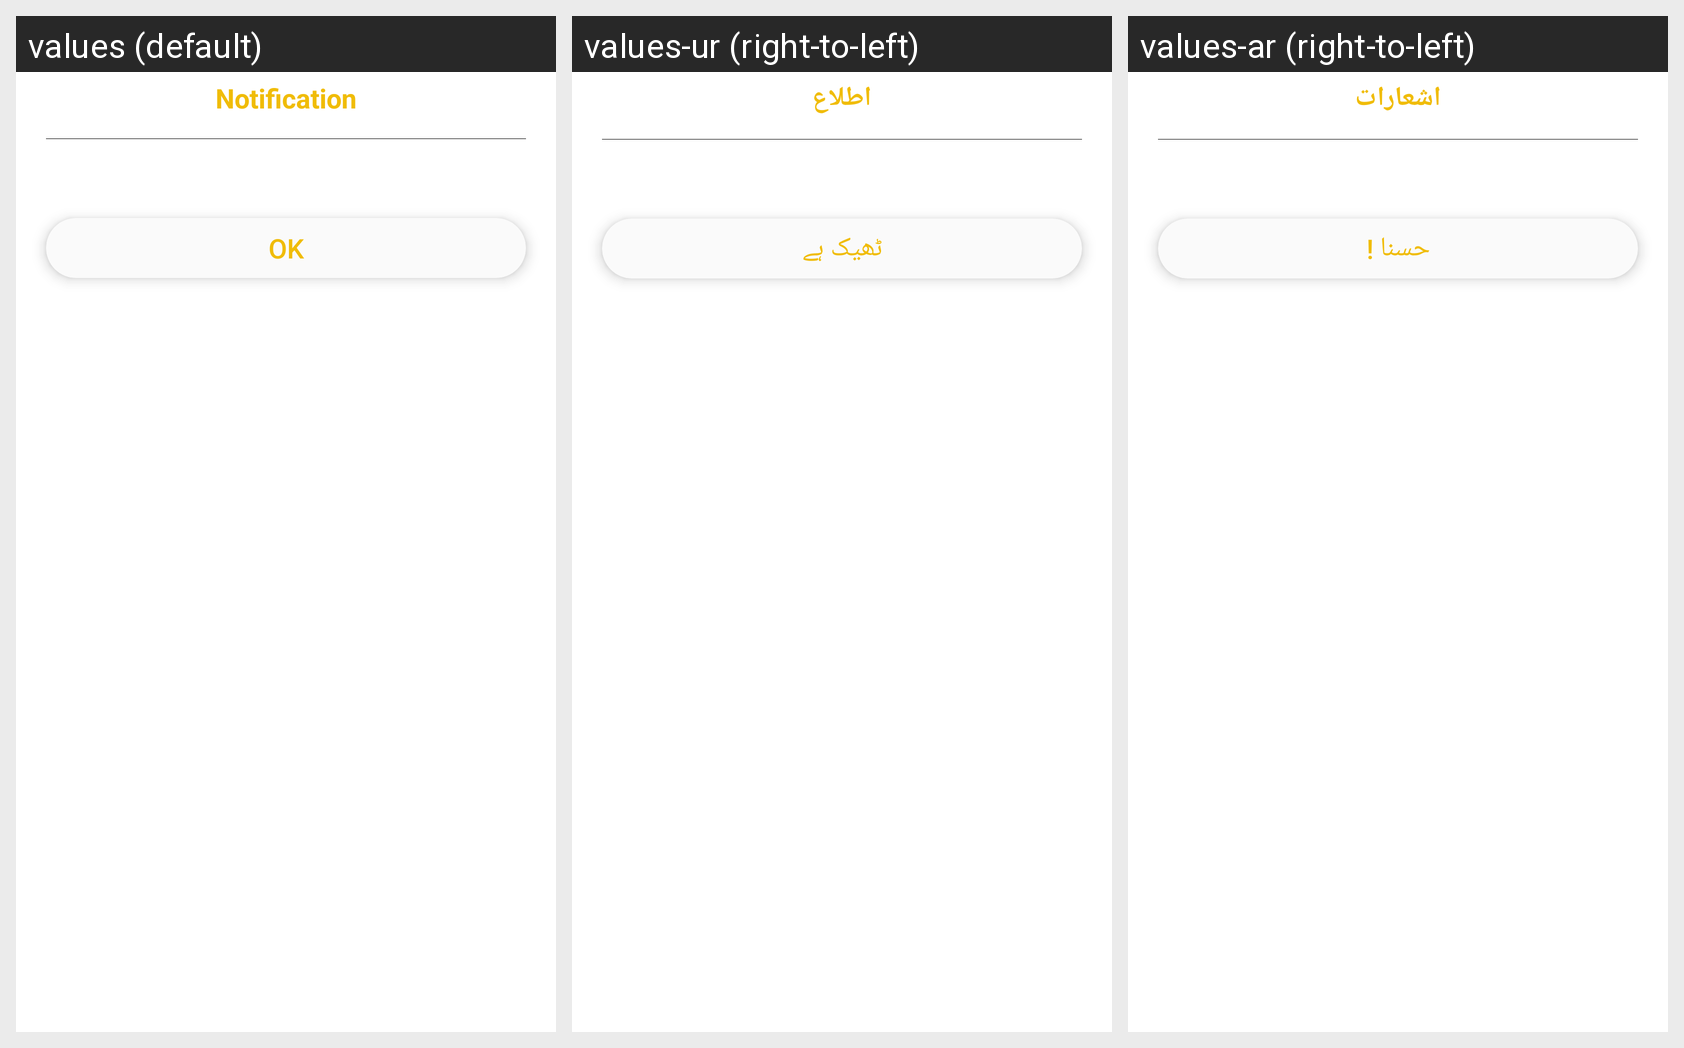

The Android screen above is rendered under several locales of the same app. Produce the string resources it draws, with the default and per-locale values.
Android screen res/layout/dialog_error.xml rendered under 3 locales, left to right: values (default), values-ur (right-to-left), values-ar (right-to-left). Device: Nexus 5 (rendered at 1080×1920; each locale shown at half size, 540×960, under a caption strip naming it); theme AppTheme.
Strings drawn on this screen, with the default value and each locale's value (text and hints the layout hard-codes, and strings that could not be matched under every locale, appear in the picture but are not listed):

notifications
  values: Notification
  values-ur: اطلاع
  values-ar: اشعارات

ok
  values: OK
  values-ur: ٹھیک ہے
  values-ar: حسنا !
